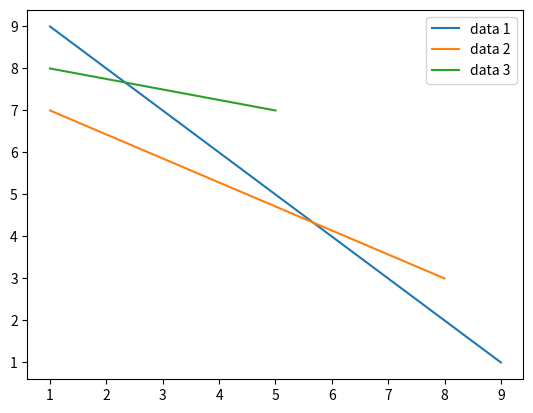

Here is the Python script that generated this plot:
import matplotlib.pyplot as plt

x1 = [1, 9]
y1 = [9, 1]

x2 = [1, 8]
y2 = [7, 3]

x3 = [1, 5]
y3 = [8, 7]

legends = ['data 1', 'data 2', 'data 3']

plt.plot(x1, y1, x2, y2, x3, y3)
plt.legend(legends)
plt.show()
